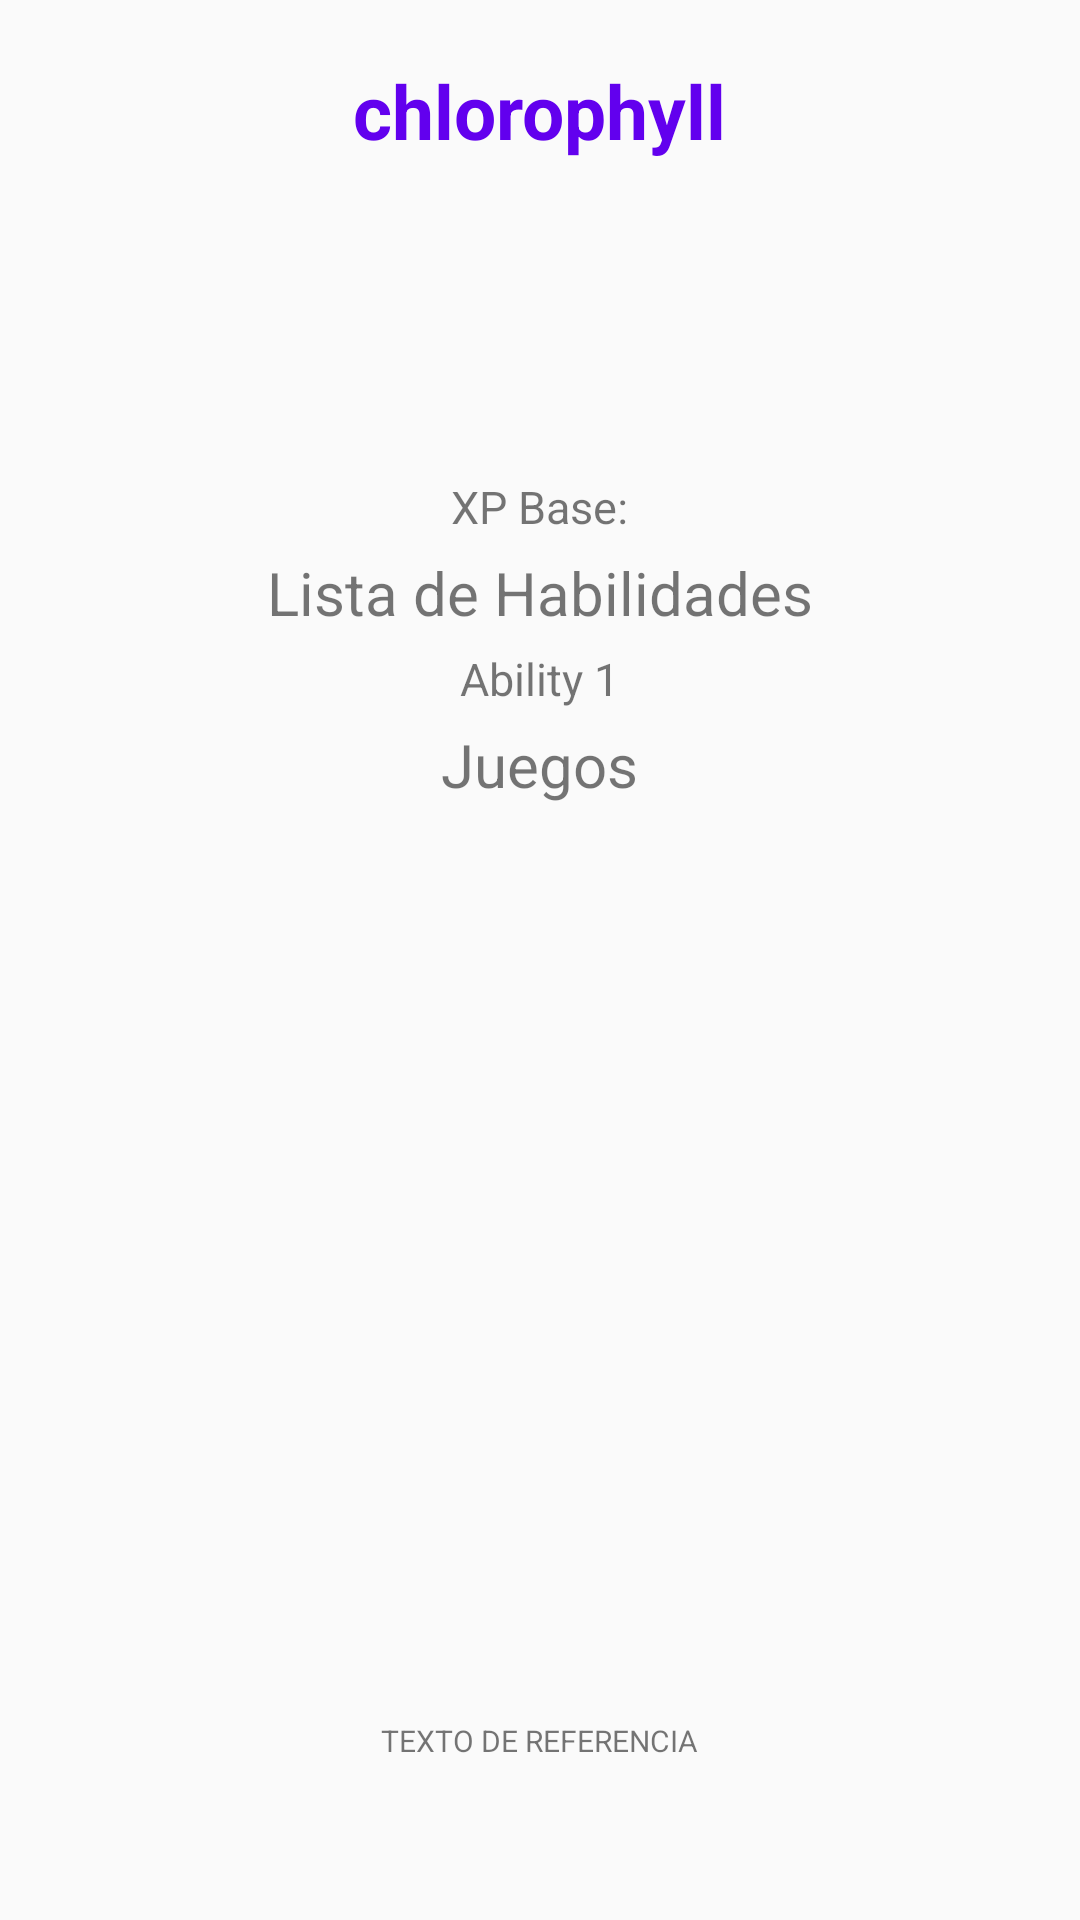

Layout XML and referenced resources for this Android screen:
<!-- AndroidManifest.xml: application theme AppTheme -->
<!-- res/layout/activity_pokemon_detail.xml -->
<?xml version="1.0" encoding="utf-8"?>
<ScrollView xmlns:android="http://schemas.android.com/apk/res/android"
    android:layout_width="match_parent"
    android:layout_height="match_parent">

    <LinearLayout
        android:layout_width="match_parent"
        android:layout_height="match_parent"
        android:gravity="center_horizontal"
        android:orientation="vertical"
        android:padding="15dp">

        <TextView
            android:id="@+id/tvPokeTitle"
            android:layout_width="wrap_content"
            android:layout_height="wrap_content"
            android:layout_margin="5dp"
            android:text="chlorophyll"
            android:textColor="@color/colorPrimary"
            android:textSize="25sp"
            android:textStyle="bold" />

        <ImageView
            android:id="@+id/ivPokeSprite"
            android:layout_width="100dp"
            android:layout_height="100dp" />

        <TextView
            android:id="@+id/tvPokeXp"
            android:layout_width="wrap_content"
            android:layout_height="wrap_content"
            android:text="XP Base:"
            android:textSize="15sp" />

        <TextView
            android:layout_width="wrap_content"
            android:layout_height="wrap_content"
            android:layout_margin="5dp"
            android:text="Lista de Habilidades"
            android:textSize="20sp" />

        <TextView
            android:id="@+id/tvPokeAbilities"
            android:layout_width="wrap_content"
            android:layout_height="wrap_content"
            android:gravity="center"
            android:text="Ability 1"
            android:textSize="15sp" />

        <TextView
            android:layout_width="wrap_content"
            android:layout_height="wrap_content"
            android:layout_margin="5dp"
            android:text="Juegos"
            android:textSize="20sp" />

        <androidx.recyclerview.widget.RecyclerView
            android:id="@+id/rvPokeGames"
            android:layout_width="match_parent"
            android:layout_height="300dp" />
        
        <TextView
            android:layout_width="wrap_content"
            android:layout_height="wrap_content"
            android:text="TEXTO DE REFERENCIA"
            android:textSize="10sp"/>


    </LinearLayout>
</ScrollView>
<!-- resources referenced by this layout -->
<resources>
  <style name="AppTheme" parent="Theme.AppCompat.Light.DarkActionBar">
          
          <item name="colorPrimary">@color/colorPrimary</item>
          <item name="colorPrimaryDark">@color/colorPrimaryDark</item>
          <item name="colorAccent">@color/colorAccent</item>
      </style>
  <!-- not gathered from this repository: default colours our renderer supplied (Android Studio template values) -->
  <color name="colorPrimary">#FF6200EE</color>
  <color name="colorPrimaryDark">#FF3700B3</color>
  <color name="colorAccent">#FF03DAC5</color>
</resources>
